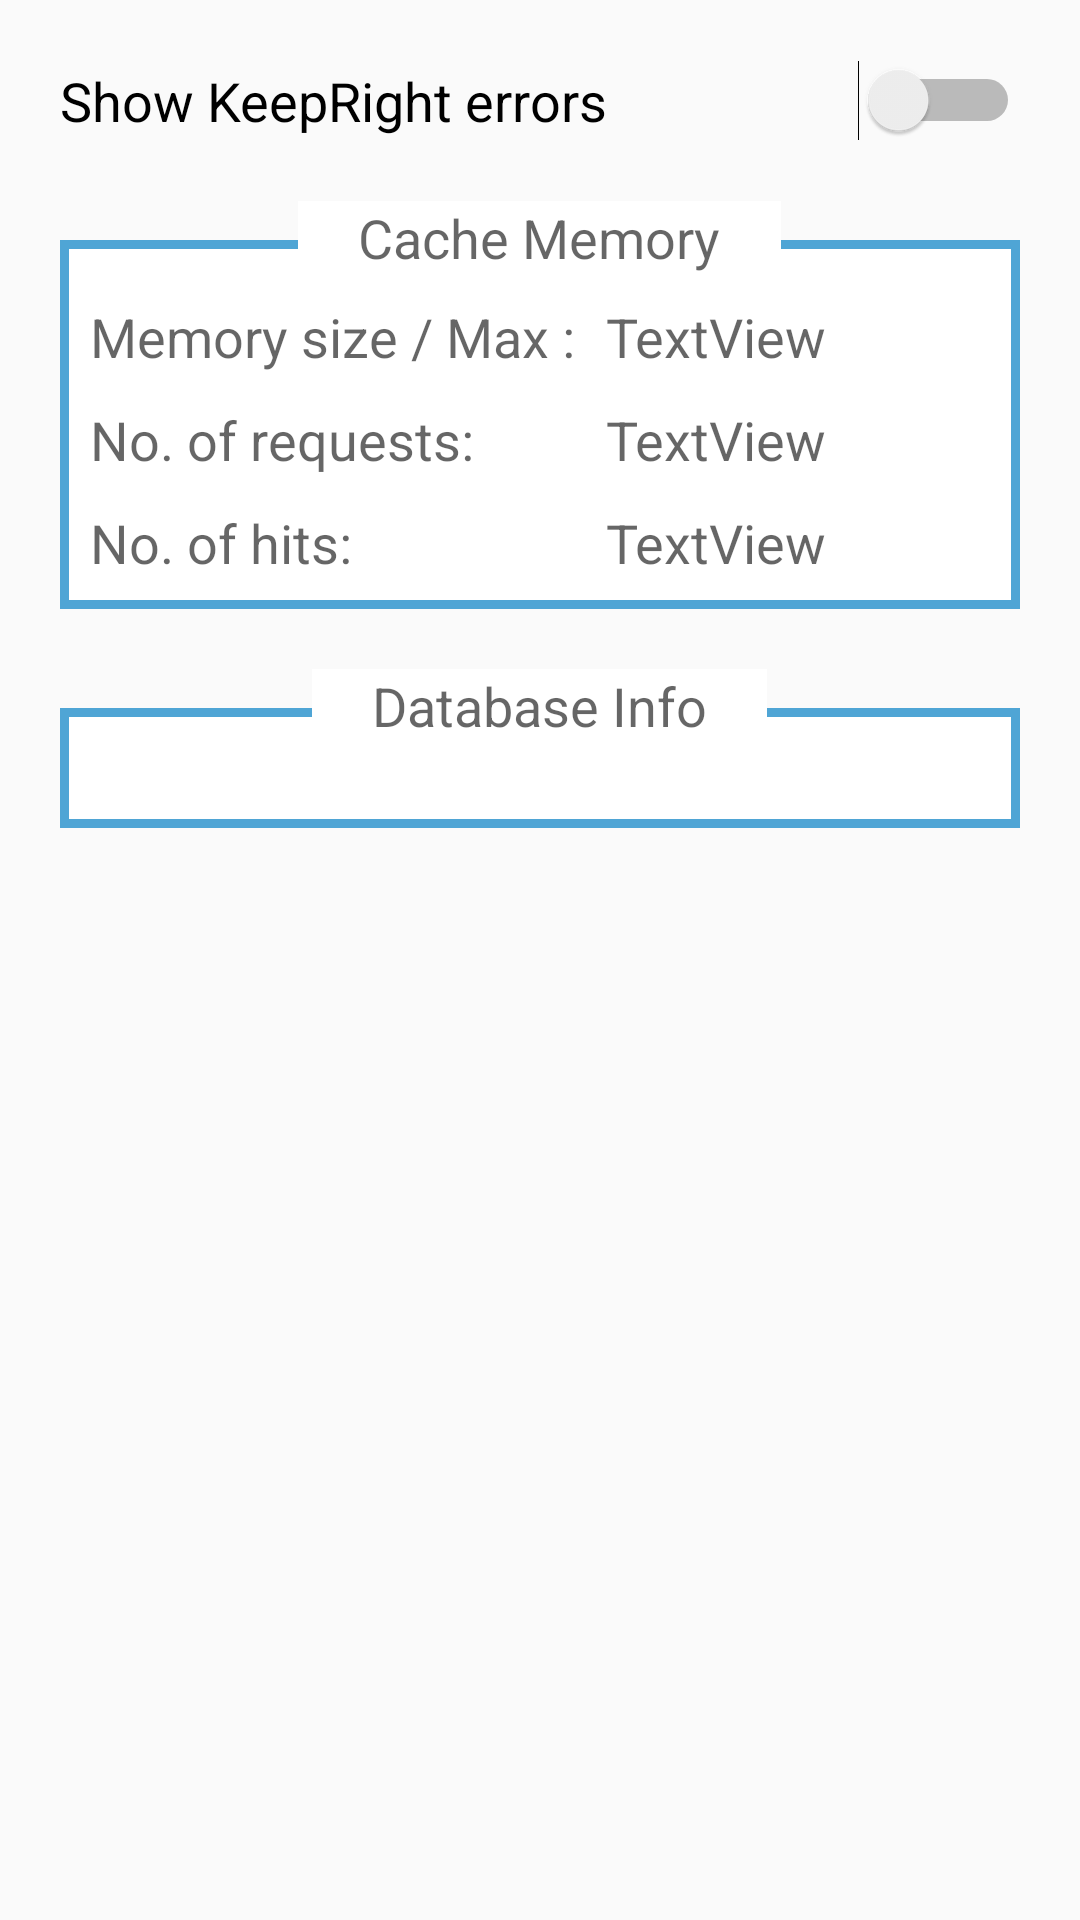

The Android layout XML behind this screen, and the referenced resources:
<!-- AndroidManifest.xml: activity theme AppTheme -->
<!-- res/layout/activity_keeprighterrors_preferences.xml -->
<?xml version="1.0" encoding="utf-8"?>
<LinearLayout xmlns:android="http://schemas.android.com/apk/res/android"
    android:layout_width="match_parent"
    android:layout_height="match_parent"
    xmlns:tools="http://schemas.android.com/tools"
    android:orientation="vertical"
    tools:context=".preferences.TilePreferencesActivity">

    <Switch
        android:id="@+id/switchShowKeepRightErrors"
        android:layout_width="match_parent"
        android:layout_height="wrap_content"
        android:layout_marginStart="20dp"
        android:layout_marginEnd="20dp"
        android:layout_marginTop="20dp"
        android:text="@string/show_keep_right_errors"
        android:textAppearance="@style/TextAppearance.AppCompat.Medium" />

    <RelativeLayout xmlns:android="http://schemas.android.com/apk/res/android"
        android:layout_width="match_parent"
        android:layout_height="wrap_content"
        android:layout_marginStart="20dp"
        android:layout_marginEnd="20dp"
        android:layout_marginTop="20dp"
        android:orientation="vertical" >

        <LinearLayout
            android:layout_width="match_parent"
            android:layout_height="wrap_content"
            android:layout_marginTop="13dp"
            android:layout_alignParentStart="true"
            android:layout_alignParentTop="true"
            android:background="@drawable/selector_fieldset_background"
            android:orientation="vertical" >

            <TableLayout
                android:layout_width="match_parent"
                android:layout_height="match_parent">

                <TableRow
                    android:layout_width="match_parent"
                    android:layout_height="match_parent" >

                    <TextView
                        android:id="@+id/textView5"
                        android:layout_width="wrap_content"
                        android:layout_height="wrap_content"
                        android:layout_marginStart="10dp"
                        android:layout_marginTop="20dp"
                        android:text="Memory size / Max :"
                        android:textAppearance="@style/TextAppearance.AppCompat.Medium" />

                    <TextView
                        android:id="@+id/textViewCacheMemorySize"
                        android:layout_width="wrap_content"
                        android:layout_height="wrap_content"
                        android:layout_marginStart="10dp"
                        android:layout_marginTop="20dp"
                        android:text="TextView"
                        android:textAppearance="@style/TextAppearance.AppCompat.Medium" />
                </TableRow>

                <TableRow
                    android:layout_width="match_parent"
                    android:layout_height="match_parent" >

                    <TextView
                        android:id="@+id/textView7"
                        android:layout_width="wrap_content"
                        android:layout_height="wrap_content"
                        android:layout_marginStart="10dp"
                        android:layout_marginTop="10dp"
                        android:text="No. of requests:"
                        android:textAppearance="@style/TextAppearance.AppCompat.Medium" />

                    <TextView
                        android:id="@+id/textViewNumberOfRequests"
                        android:layout_width="wrap_content"
                        android:layout_height="wrap_content"
                        android:layout_marginStart="10dp"
                        android:layout_marginTop="10dp"
                        android:text="TextView"
                        android:textAppearance="@style/TextAppearance.AppCompat.Medium" />
                </TableRow>

                <TableRow
                    android:layout_width="match_parent"
                    android:layout_height="match_parent" >

                    <TextView
                        android:id="@+id/textView10"
                        android:layout_width="wrap_content"
                        android:layout_height="wrap_content"
                        android:layout_marginStart="10dp"
                        android:layout_marginTop="10dp"
                        android:text="No. of hits:"
                        android:textAppearance="@style/TextAppearance.AppCompat.Medium" />

                    <TextView
                        android:id="@+id/textViewNumberOfHits"
                        android:layout_width="wrap_content"
                        android:layout_height="wrap_content"
                        android:layout_marginStart="10dp"
                        android:layout_marginTop="10dp"
                        android:layout_marginBottom="10dp"
                        android:text="TextView"
                        android:textAppearance="@style/TextAppearance.AppCompat.Medium" />
                </TableRow>

            </TableLayout>

        </LinearLayout>

        <TextView
            android:id="@+id/textView1"
            android:layout_width="wrap_content"
            android:layout_height="wrap_content"
            android:layout_alignParentTop="true"
            android:layout_centerHorizontal="true"
            android:background="@android:color/white"
            android:paddingLeft="20dp"
            android:paddingRight="20dp"
            android:text="@string/cache_memory"
            android:textAppearance="@style/TextAppearance.AppCompat.Medium"/>
    </RelativeLayout>

    <RelativeLayout xmlns:android="http://schemas.android.com/apk/res/android"
        android:layout_width="match_parent"
        android:layout_height="wrap_content"
        android:layout_marginTop="20dp"
        android:layout_marginStart="20dp"
        android:layout_marginEnd="20dp"
        android:layout_marginBottom="20dp"
        android:orientation="vertical" >

        <LinearLayout
            android:layout_width="match_parent"
            android:layout_height="wrap_content"
            android:layout_alignParentStart="true"
            android:layout_alignParentTop="true"
            android:layout_marginTop="13dp"
            android:background="@drawable/selector_fieldset_background"
            android:orientation="vertical" >

            <ListView
                android:id="@+id/listViewDbInfo"
                android:layout_width="match_parent"
                android:layout_height="match_parent"
                android:layout_marginTop="20dp"
                android:layout_marginStart="20dp"
                android:layout_marginEnd="20dp"
                android:layout_marginBottom="20dp" />

        </LinearLayout>

        <TextView
            android:id="@+id/textView2"
            android:layout_width="wrap_content"
            android:layout_height="wrap_content"
            android:layout_alignParentTop="true"
            android:layout_centerHorizontal="true"
            android:background="@android:color/white"
            android:paddingLeft="20dp"
            android:paddingRight="20dp"
            android:text="@string/database_info"
            android:textAppearance="@style/TextAppearance.AppCompat.Medium"/>
    </RelativeLayout>

</LinearLayout>
<!-- resources referenced by this layout -->
<resources>
  <!-- drawable selector_fieldset_background (drawable) -->
  <?xml version="1.0" encoding="utf-8"?>
  <shape xmlns:android="http://schemas.android.com/apk/res/android"
      android:shape="rectangle" >
      <solid android:color="#FFFFFF" />
      <stroke
          android:width="3dip"
          android:color="#4fa5d5" />
  </shape>
  <string name="cache_memory">Cache Memory</string>
  <string name="database_info">Database Info</string>
  <string name="show_keep_right_errors">Show KeepRight errors</string>
  <style name="AppTheme" parent="Theme.AppCompat.Light.DarkActionBar">
          
          <item name="colorPrimary">@color/colorPrimary</item>
          <item name="colorPrimaryDark">@color/colorPrimaryDark</item>
          <item name="colorAccent">@color/colorAccent</item>
      </style>
  <!-- not gathered from this repository: default colours our renderer supplied (Android Studio template values) -->
  <color name="colorPrimary">#FF6200EE</color>
  <color name="colorPrimaryDark">#FF3700B3</color>
  <color name="colorAccent">#FF03DAC5</color>
</resources>
